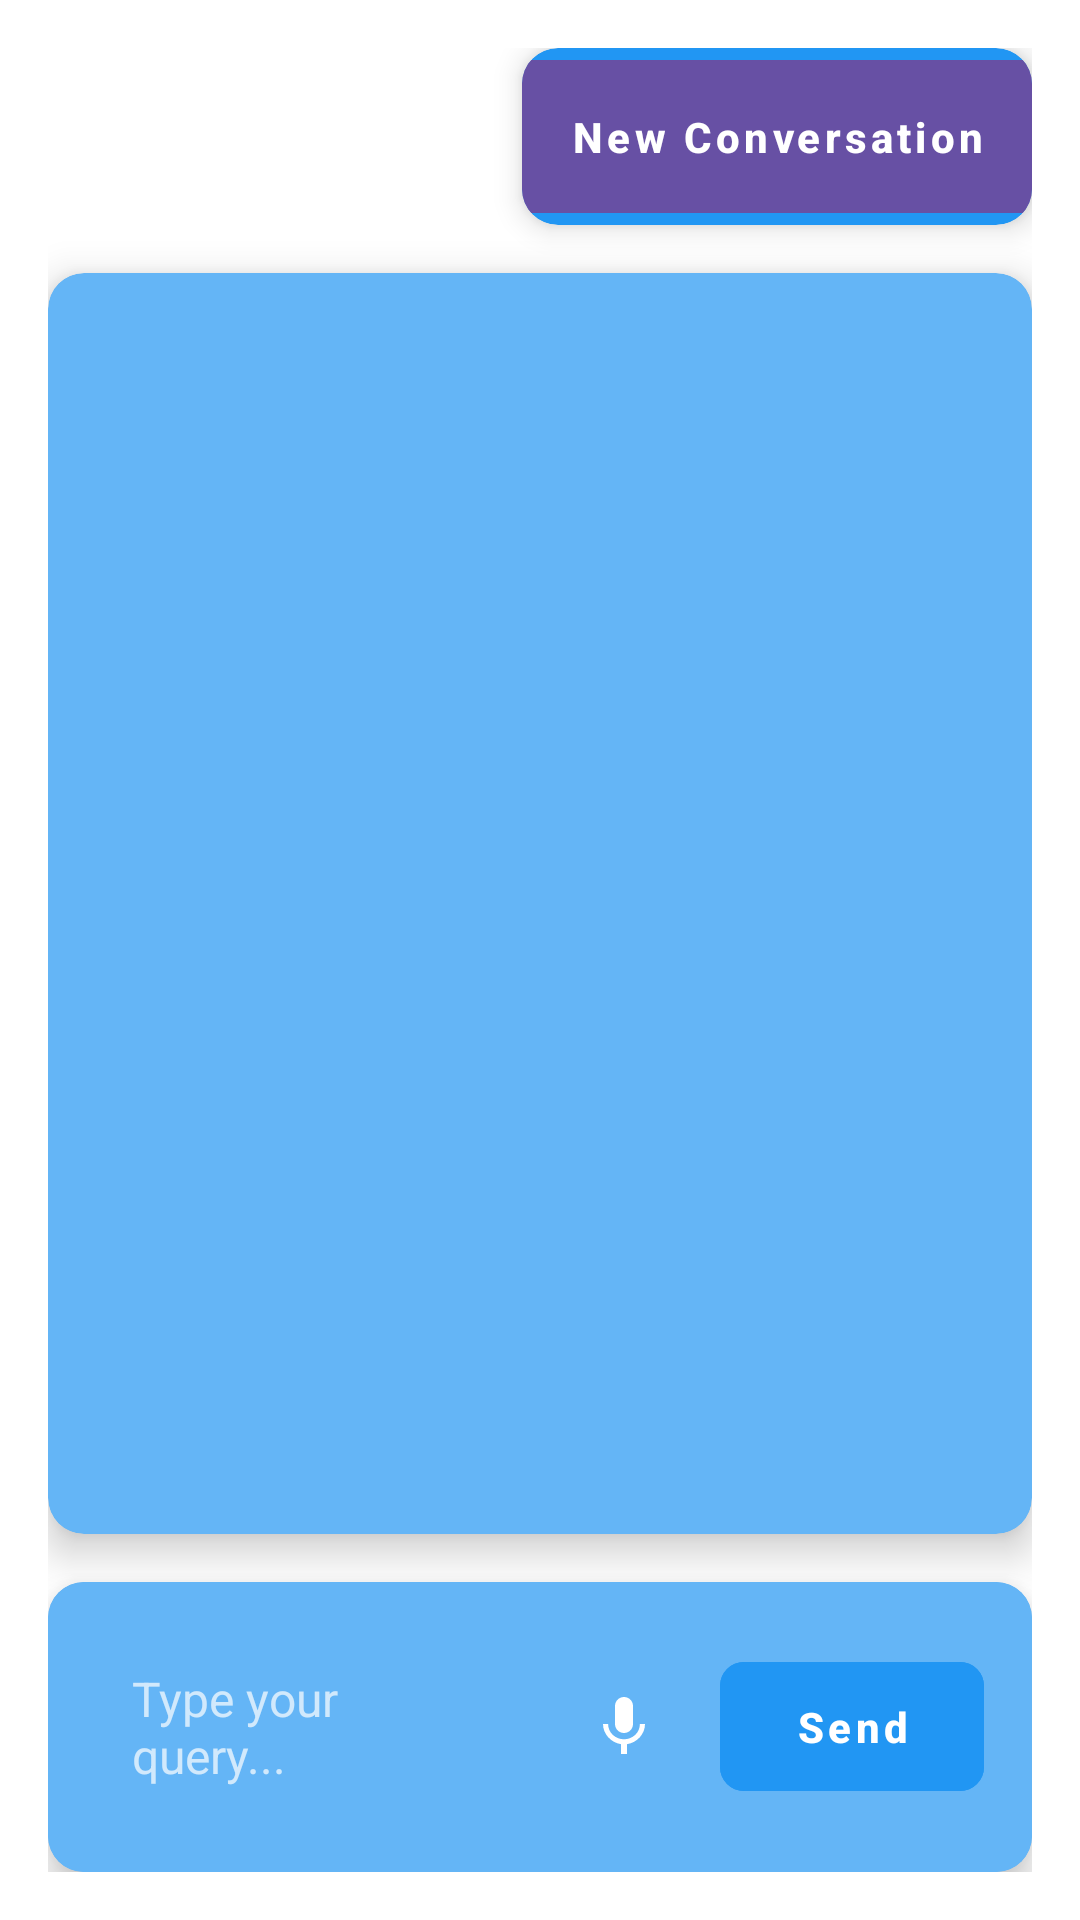

The Android layout XML behind this screen, and the referenced resources:
<!-- AndroidManifest.xml: application theme Theme.Echo -->
<!-- res/layout/fragment_home.xml -->
<?xml version="1.0" encoding="utf-8"?>
<androidx.constraintlayout.widget.ConstraintLayout xmlns:android="http://schemas.android.com/apk/res/android"
    xmlns:app="http://schemas.android.com/apk/res-auto"
    android:layout_width="match_parent"
    android:layout_height="match_parent"
    android:background="@color/splash_background"
    android:padding="16dp">

    
    <androidx.cardview.widget.CardView
        android:id="@+id/new_conversation_card"
        android:layout_width="wrap_content"
        android:layout_height="wrap_content"
        app:cardCornerRadius="12dp"
        app:cardElevation="6dp"
        app:cardBackgroundColor="@color/echo_blue"
        android:layout_marginBottom="8dp"
        app:layout_constraintTop_toTopOf="parent"
        app:layout_constraintEnd_toEndOf="parent">

        <com.google.android.material.button.MaterialButton
            android:id="@+id/new_conversation_button"
            android:layout_width="wrap_content"
            android:layout_height="wrap_content"
            android:text="@string/new_conversation"
            android:textColor="@color/white"
            android:textStyle="bold"
            android:backgroundTint="@null"
            android:padding="16dp"
            android:letterSpacing="0.1"
            android:contentDescription="@string/new_conversation_description"
            app:cornerRadius="0dp"
            app:rippleColor="@color/echo_blue_light" />

    </androidx.cardview.widget.CardView>

    
    <androidx.cardview.widget.CardView
        android:id="@+id/conversation_card"
        android:layout_width="0dp"
        android:layout_height="0dp"
        app:cardCornerRadius="12dp"
        app:cardElevation="8dp"
        app:cardBackgroundColor="@color/echo_blue_light"
        app:layout_constraintTop_toBottomOf="@id/new_conversation_card"
        app:layout_constraintBottom_toTopOf="@id/input_card"
        app:layout_constraintStart_toStartOf="parent"
        app:layout_constraintEnd_toEndOf="parent"
        android:layout_marginTop="16dp"
        android:layout_marginBottom="16dp">

        <androidx.recyclerview.widget.RecyclerView
            android:id="@+id/conversation_recycler_view"
            android:layout_width="match_parent"
            android:layout_height="match_parent"
            android:padding="16dp"
            android:clipToPadding="false"
            android:scrollbars="vertical"
            android:fadeScrollbars="true"
            android:scrollbarStyle="outsideOverlay"
            android:contentDescription="@string/conversation_list_description" />

    </androidx.cardview.widget.CardView>

    
    <androidx.cardview.widget.CardView
        android:id="@+id/input_card"
        android:layout_width="0dp"
        android:layout_height="wrap_content"
        app:cardCornerRadius="12dp"
        app:cardElevation="8dp"
        app:cardBackgroundColor="@color/echo_blue_light"
        app:layout_constraintBottom_toBottomOf="parent"
        app:layout_constraintStart_toStartOf="parent"
        app:layout_constraintEnd_toEndOf="parent">

        <LinearLayout
            android:id="@+id/input_container"
            android:layout_width="match_parent"
            android:layout_height="wrap_content"
            android:orientation="horizontal"
            android:padding="16dp"
            android:gravity="center_vertical"
            android:background="@color/echo_blue_light">

            <EditText
                android:id="@+id/query_edit_text"
                android:layout_width="0dp"
                android:layout_height="wrap_content"
                android:layout_weight="1"
                android:hint="@string/query_hint"
                android:textColor="@color/white"
                android:textColorHint="@color/white_alpha_70"
                android:backgroundTint="@android:color/transparent"
                android:padding="12dp"
                android:textCursorDrawable="@null"
                android:textSize="16sp"
                android:fontFamily="sans-serif"
                android:inputType="textMultiLine|textCapSentences"
                android:maxLines="4"
                android:scrollbars="vertical"
                android:contentDescription="@string/query_input_description" />

            <ImageButton
                android:id="@+id/microphone_button"
                android:layout_width="48dp"
                android:layout_height="48dp"
                android:layout_marginStart="8dp"
                android:src="@drawable/ic_mic"
                android:background="?attr/selectableItemBackgroundBorderless"
                android:contentDescription="@string/microphone_description"
                android:scaleType="centerInside"
                android:padding="8dp"
                app:tint="@color/white" />

            <com.google.android.material.button.MaterialButton
                android:id="@+id/send_button"
                android:layout_width="wrap_content"
                android:layout_height="wrap_content"
                android:layout_marginStart="8dp"
                android:text="@string/send"
                android:textColor="@color/white"
                android:textStyle="bold"
                android:backgroundTint="@color/echo_blue"
                app:cornerRadius="8dp"
                android:padding="12dp"
                android:letterSpacing="0.1"
                android:contentDescription="@string/send_description"
                app:rippleColor="@color/echo_blue_dark" />

        </LinearLayout>

    </androidx.cardview.widget.CardView>

    
    <ProgressBar
        android:id="@+id/progress_bar"
        style="@style/Widget.AppCompat.ProgressBar"
        android:layout_width="wrap_content"
        android:layout_height="wrap_content"
        android:visibility="gone"
        android:indeterminateTint="@color/echo_blue"
        app:layout_constraintTop_toTopOf="parent"
        app:layout_constraintBottom_toBottomOf="parent"
        app:layout_constraintStart_toStartOf="parent"
        app:layout_constraintEnd_toEndOf="parent" />

</androidx.constraintlayout.widget.ConstraintLayout>
<!-- resources referenced by this layout -->
<resources>
  <color name="echo_blue">#2196F3</color>
  <color name="echo_blue_dark">#1976D2</color>
  <color name="echo_blue_light">#64B5F6</color>
  <color name="splash_background">#FFFFFF</color>
  <color name="white">#FFFFFF</color>
  <color name="white_alpha_70">#B3FFFFFF</color>
  <!-- drawable ic_mic (drawable) -->
  <vector xmlns:android="http://schemas.android.com/apk/res/android"
      android:width="24dp"
      android:height="24dp"
      android:viewportWidth="24"
      android:viewportHeight="24">
      <path
          android:fillColor="@color/echo_blue"
          android:pathData="M12,14c1.66,0 3,-1.34 3,-3V5c0,-1.66 -1.34,-3 -3,-3S9,3.34 9,5v6c0,1.66 1.34,3 3,3zM17.3,11c0,3 -2.54,5.1 -5.3,5.1S6.7,14 6.7,11H5c0,3.41 2.72,6.23 6,6.72V21h2v-3.28c3.28,-0.48 6,-3.3 6,-6.72h-1.7z"/>
  </vector>
  <string name="conversation_list_description">List of conversation messages</string>
  <string name="microphone_description">Use voice input</string>
  <string name="new_conversation">New Conversation</string>
  <string name="new_conversation_description">Start a new conversation with Echo</string>
  <string name="query_hint">Type your query...</string>
  <string name="query_input_description">Enter your query for Echo</string>
  <string name="send">Send</string>
  <string name="send_description">Send query to Echo</string>
  <style name="Theme.Echo" parent="Theme.MaterialComponents.DayNight.NoActionBar">
          <item name="android:windowBackground">@color/echo_blue</item>
          <item name="colorPrimary">@color/echo_blue</item>
          <item name="colorPrimaryVariant">@color/echo_blue_dark</item>
          <item name="colorOnPrimary">@color/white</item>
          <item name="colorSecondary">@color/echo_blue</item>
          <item name="colorSecondaryVariant">@color/echo_blue_light</item>
          <item name="colorOnSecondary">@color/white</item>
          <item name="android:statusBarColor">@color/echo_blue_dark</item>
          <item name="actionBarTheme">@style/Theme.Echo.ActionBar</item>
          <item name="toolbarStyle">@style/Theme.Echo.Toolbar</item>
      </style>
  <style name="Theme.Echo.ActionBar" parent="ThemeOverlay.MaterialComponents.ActionBar">
          <item name="android:background">@color/white</item>
          <item name="titleTextColor">@color/echo_blue</item>
          <item name="android:textColorPrimary">@color/echo_blue</item>
      </style>
  <style name="Theme.Echo.Toolbar" parent="Widget.MaterialComponents.Toolbar">
          <item name="android:background">@color/white</item>
          <item name="titleTextColor">@color/echo_blue</item>
          <item name="android:textColorPrimary">@color/echo_blue</item>
      </style>
</resources>
